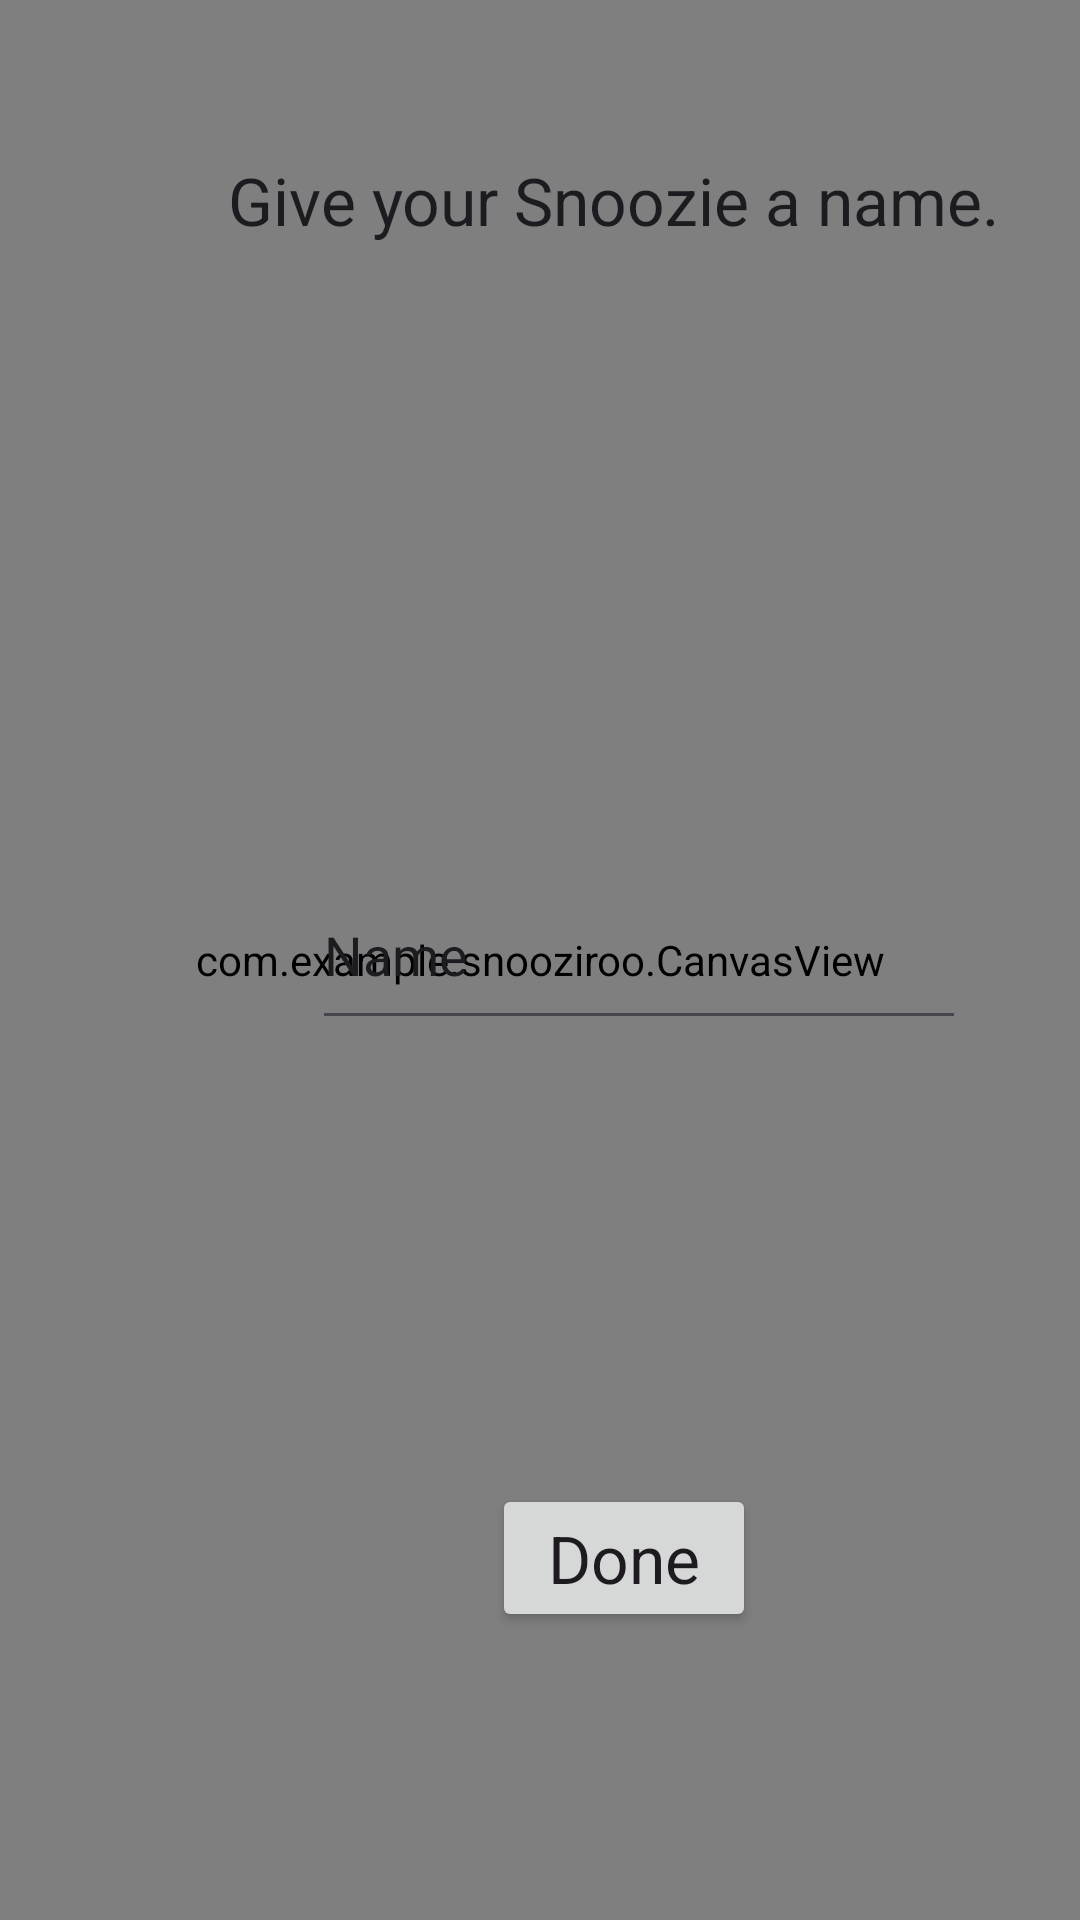

Android layout source for this screen:
<!-- AndroidManifest.xml: application theme Theme.Snooziroo -->
<!-- res/layout/activity_name.xml -->
<?xml version="1.0" encoding="utf-8"?>
<androidx.constraintlayout.widget.ConstraintLayout xmlns:android="http://schemas.android.com/apk/res/android"
    xmlns:app="http://schemas.android.com/apk/res-auto"
    xmlns:tools="http://schemas.android.com/tools"
    android:layout_width="match_parent"
    android:layout_height="match_parent"
    android:background="@drawable/gradient_background"
    tools:context=".NameActivity">

    <com.example.snooziroo.CanvasView
        android:layout_width="match_parent"
        android:layout_height="match_parent" />

    <TextView
        android:id="@+id/namePromptText"
        android:layout_width="wrap_content"
        android:layout_height="wrap_content"
        android:layout_marginStart="76dp"
        android:layout_marginTop="52dp"
        android:text="Give your Snoozie a name."
        android:textAppearance="@style/TextAppearance.AppCompat.Large"
        app:layout_constraintStart_toStartOf="parent"
        app:layout_constraintTop_toTopOf="parent" />

    <Button
        android:id="@+id/doneButton2"
        android:layout_width="wrap_content"
        android:layout_height="wrap_content"
        android:layout_marginStart="164dp"
        android:layout_marginBottom="96dp"
        android:text="@string/done"
        android:textAppearance="@style/TextAppearance.AppCompat.Large"
        app:layout_constraintBottom_toBottomOf="parent"
        app:layout_constraintStart_toStartOf="parent" />

    <EditText
        android:id="@+id/nameTextBox"
        android:layout_width="218dp"
        android:layout_height="60dp"
        android:layout_marginStart="104dp"
        android:layout_marginBottom="148dp"
        android:ems="10"
        android:inputType="text"
        android:text="Name"
        app:layout_constraintBottom_toTopOf="@+id/doneButton2"
        app:layout_constraintStart_toStartOf="parent" />
</androidx.constraintlayout.widget.ConstraintLayout>
<!-- resources referenced by this layout -->
<resources>
  <!-- drawable gradient_background (drawable) -->
  <?xml version="1.0" encoding="utf-8"?>
  
  <shape xmlns:android="http://schemas.android.com/apk/res/android">
      <gradient
          android:startColor="#d5dcf7"
          android:endColor="#af85ff"
          android:angle="270" />
  </shape>
  <string name="done">Done</string>
  <style name="Theme.Snooziroo" parent="Base.Theme.Snooziroo" />
  <style name="Base.Theme.Snooziroo" parent="Theme.Material3.DayNight.NoActionBar">
          
          
      </style>
</resources>
